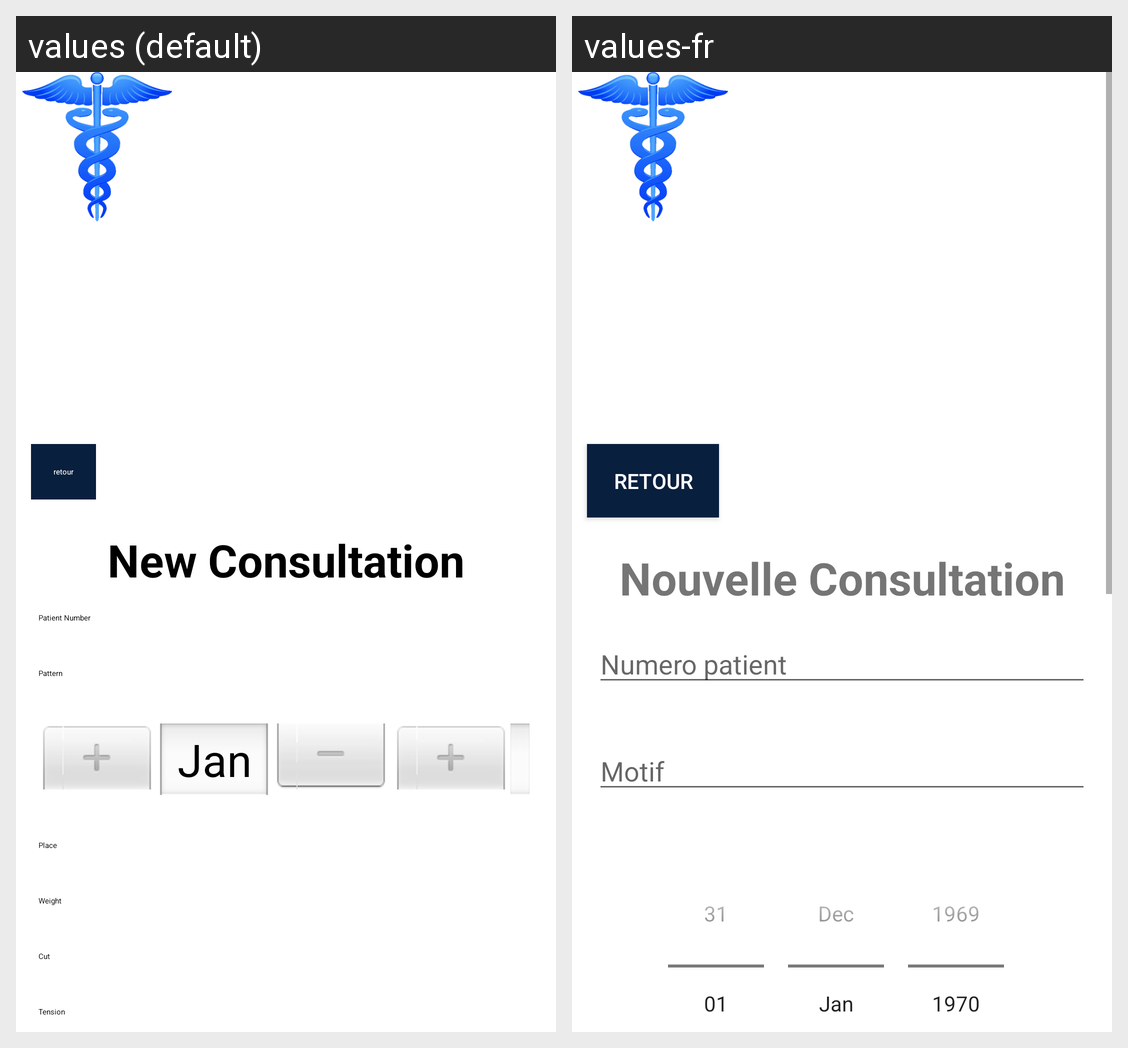

The same Android screen rendered under two of its app's locales, left to right. List the strings drawn on it with the default value and each locale's translation.
Android screen res/layout/fragment_consultation.xml rendered under 2 locales, left to right: values (default), values-fr. Device: Nexus 5 (rendered at 1080×1920; each locale shown at half size, 540×960, under a caption strip naming it); theme Theme.EHospital.
Strings drawn on this screen, with the default value and each locale's value (text and hints the layout hard-codes, and strings that could not be matched under every locale, appear in the picture but are not listed):

new_consultation
  values: New Consultation
  values-fr: Nouvelle Consultation

num_patient
  values: Patient Number
  values-fr: Numero patient

pattern
  values: Pattern
  values-fr: Motif
